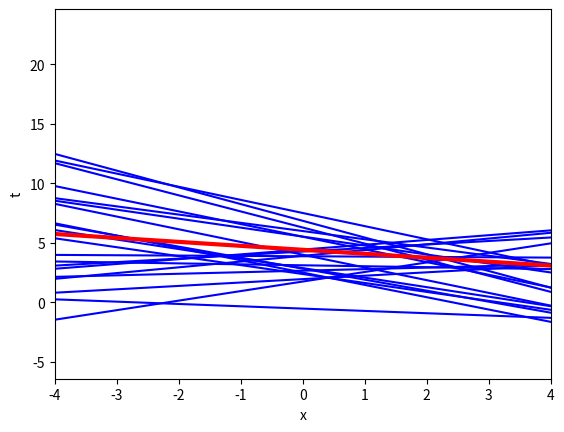

The script that saved this image: (Note: this script raises an exception after producing the figure.)
# -*- coding: utf-8 -*-
"""
Created on Mon Oct  2 14:30:26 2017

[redacted]
"""
import numpy
import matplotlib.pyplot as plt
# Turn off annoying matplotlib warning
import warnings
warnings.filterwarnings("ignore", ".*GUI is implemented.*")
# define required procedure
#1
def true_function(x):
    """$t = 5x+x^2-0.5x^3$"""
    return (5 * x) + x**2 - (0.5 * x**3)
#2
def sample_from_function(N=100, noise_var=1000, xmin=-5., xmax=5.):
    """ Sample data from the true function.
        N: Number of samples
        Returns a noisy sample t_sample from the function
        and the true function t. """
    x = numpy.random.uniform(xmin, xmax, N)
    t = true_function(x)
    # add standard normal noise using numpy.random.randn
    # (standard normal is a Gaussian N(0, 1.0)  (i.e., mean 0, variance 1),
    #  so multiplying by numpy.sqrt(noise_var) make it N(0,standard_deviation))
    t = t + numpy.random.randn(x.shape[0])*numpy.sqrt(noise_var)  
    return x, t
#3
#This one is for generating data without noise
def sample_from_function_main(N=100, xmin=-5., xmax=5.):
    """ Sample data from the true function.
        N: Number of samples
        Returns a noisy sample t_sample from the function
        and the true function t. """
    x = numpy.random.uniform(xmin, xmax, N)
    t = true_function(x)
    return x, t

#range of random numbers
xmin = -4.
xmax = 5.
#noise variance
noise_var = 6
#creating data for test and drawing figures
testx = numpy.linspace(xmin, xmax, 100)


xmin_remove=-2
xmax_remove=2

#polynomial orders
orders = [1, 3, 5, 9]
#number of different curves we want to draw+ the main one
numberofcurves=20+1
#number of sample point we want to use to calculate w
numberofsamples=25
for i in orders:
    #seed number
    numpy.random.seed(seed=2)
    w = numpy.zeros(shape=(i + 1,numberofcurves))
    prediction_t= numpy.zeros(shape=(testx.shape[0],numberofcurves))
    for j in range(0,numberofcurves):
        if j==0:
            #without noise
            x, t = sample_from_function_main(numberofsamples, xmin, xmax)
            #with noise
        else:
            x, t = sample_from_function(numberofsamples, noise_var, xmin, xmax)   
        #print(x)
        #print(t.shape[0])
        #print('j=',j)
        # create input representation for given model polynomial order
        X = numpy.zeros(shape=(x.shape[0], i + 1))
        testX = numpy.zeros(shape=(testx.shape[0], i + 1))
        for k in range(i + 1):
            X[:, k] = numpy.power(x, k)
            testX[:, k] = numpy.power(testx, k)
        # fit model parameters
        w[:,j] = numpy.dot(numpy.linalg.inv(numpy.dot(X.T, X)), numpy.dot(X.T, t))
        #print('w=', w)
        # calculate predictions
        prediction_t[:,j]= numpy.dot(testX, w[:,j])
        #print('prediction_t=', prediction_t)
    # Plot the data and functions
    #plt.plot(testx.T, prediction_t[:,j], color='k', edgecolor='k')  
    plt.plot(testx, prediction_t, color='b')
    plt.plot(testx, prediction_t[:,0], color='r',linewidth=3)
    plt.xlabel('x')
    plt.ylabel('t')   
    # find reasonable ylim bounds
    plt.xlim(xmin_remove-2, xmax_remove+2)  # (-2,4) # (-3, 3)
    min_model = min(prediction_t.flatten())
    max_model = max(prediction_t.flatten())
    min_testvar = min(min(t), min_model)
    max_testvar = max(max(t), max_model)
    plt.ylim(min_testvar, max_testvar)  # (-400,400)
    
    ti = 'Plot of {0} functions '\
         .format(j) + \
         ' of model with polynomial order {1}' \
         .format(num_function_samples, i)
    plt.title(ti)
    plt.pause(.1)  # required on some systems so that rendering can happen
    plt.show()









plt.show()
